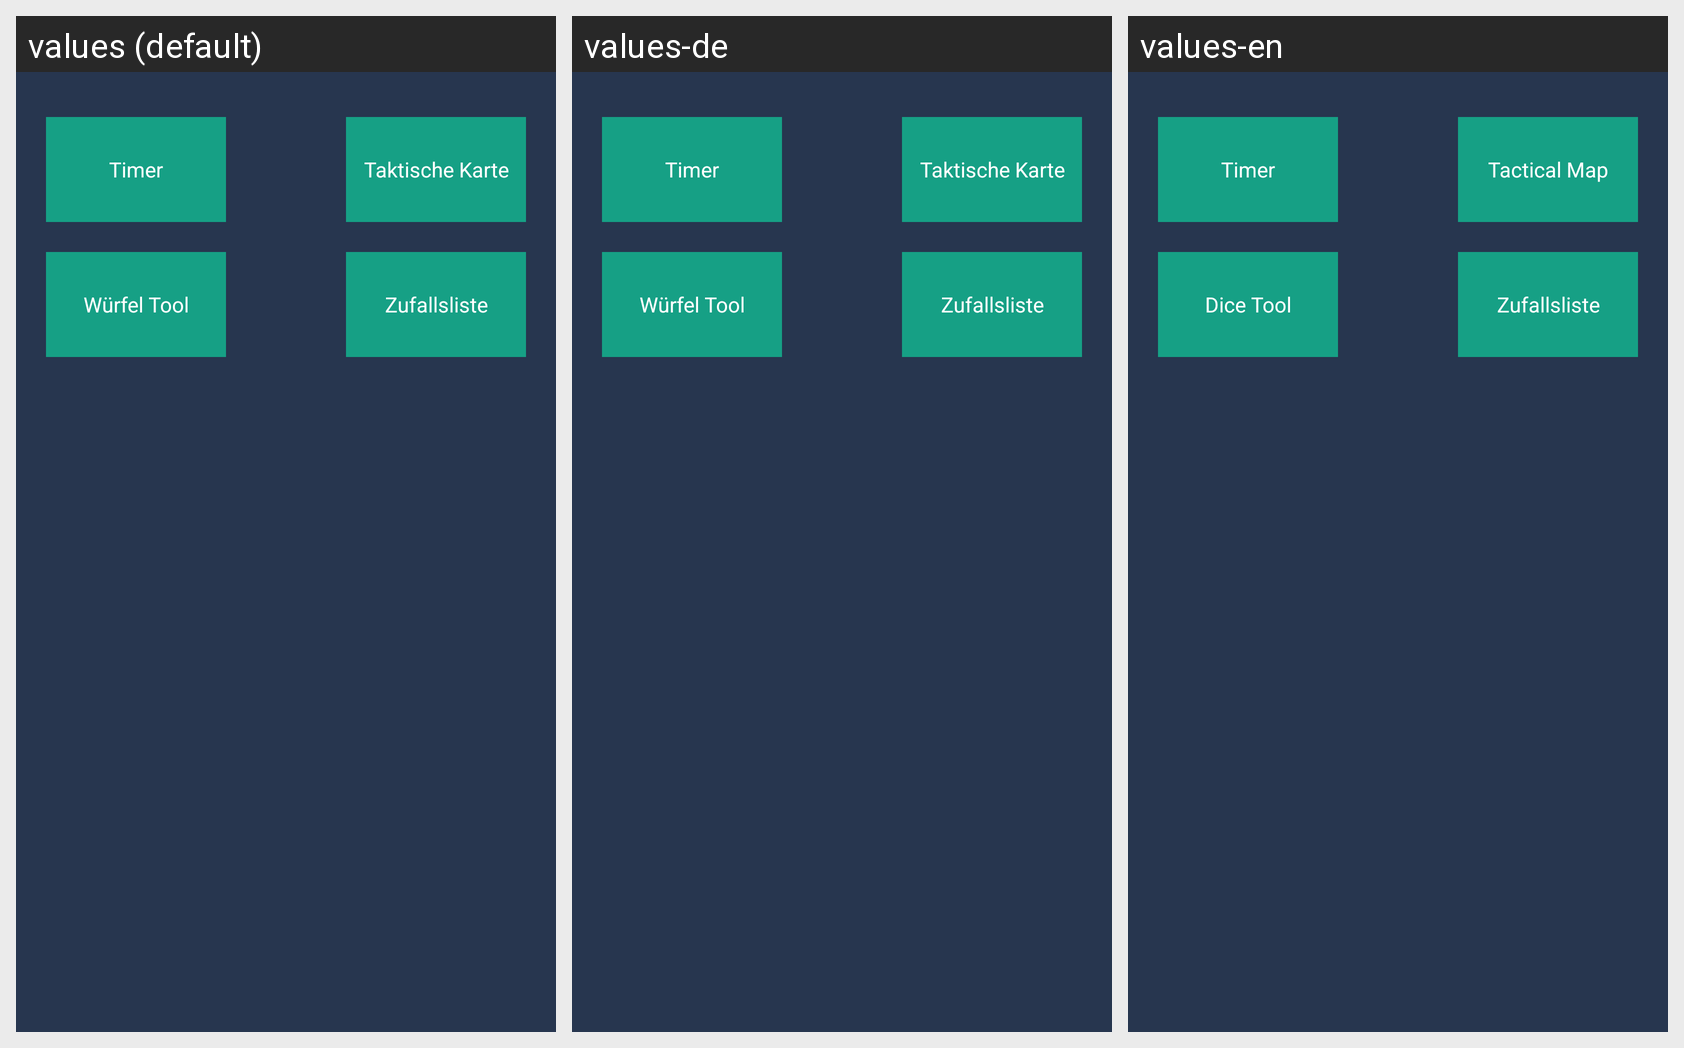

The same Android screen rendered under several of its app's locales, left to right. List the strings drawn on it with the default value and each locale's translation.
Android screen res/layout/fragment_game_toolbox.xml rendered under 3 locales, left to right: values (default), values-de, values-en. Device: Nexus 5 (rendered at 1080×1920; each locale shown at half size, 540×960, under a caption strip naming it); theme AppTheme.
Strings drawn on this screen, with the default value and each locale's value (text and hints the layout hard-codes, and strings that could not be matched under every locale, appear in the picture but are not listed):

open_timer
  values: Timer
  values-de: Timer
  values-en: Timer

open_tactical
  values: Taktische Karte
  values-de: Taktische Karte
  values-en: Tactical Map

open_dice
  values: Würfel Tool
  values-de: Würfel Tool
  values-en: Dice Tool

open_randomlist
  values: Zufallsliste
  values-de: Zufallsliste
  values-en: Zufallsliste
